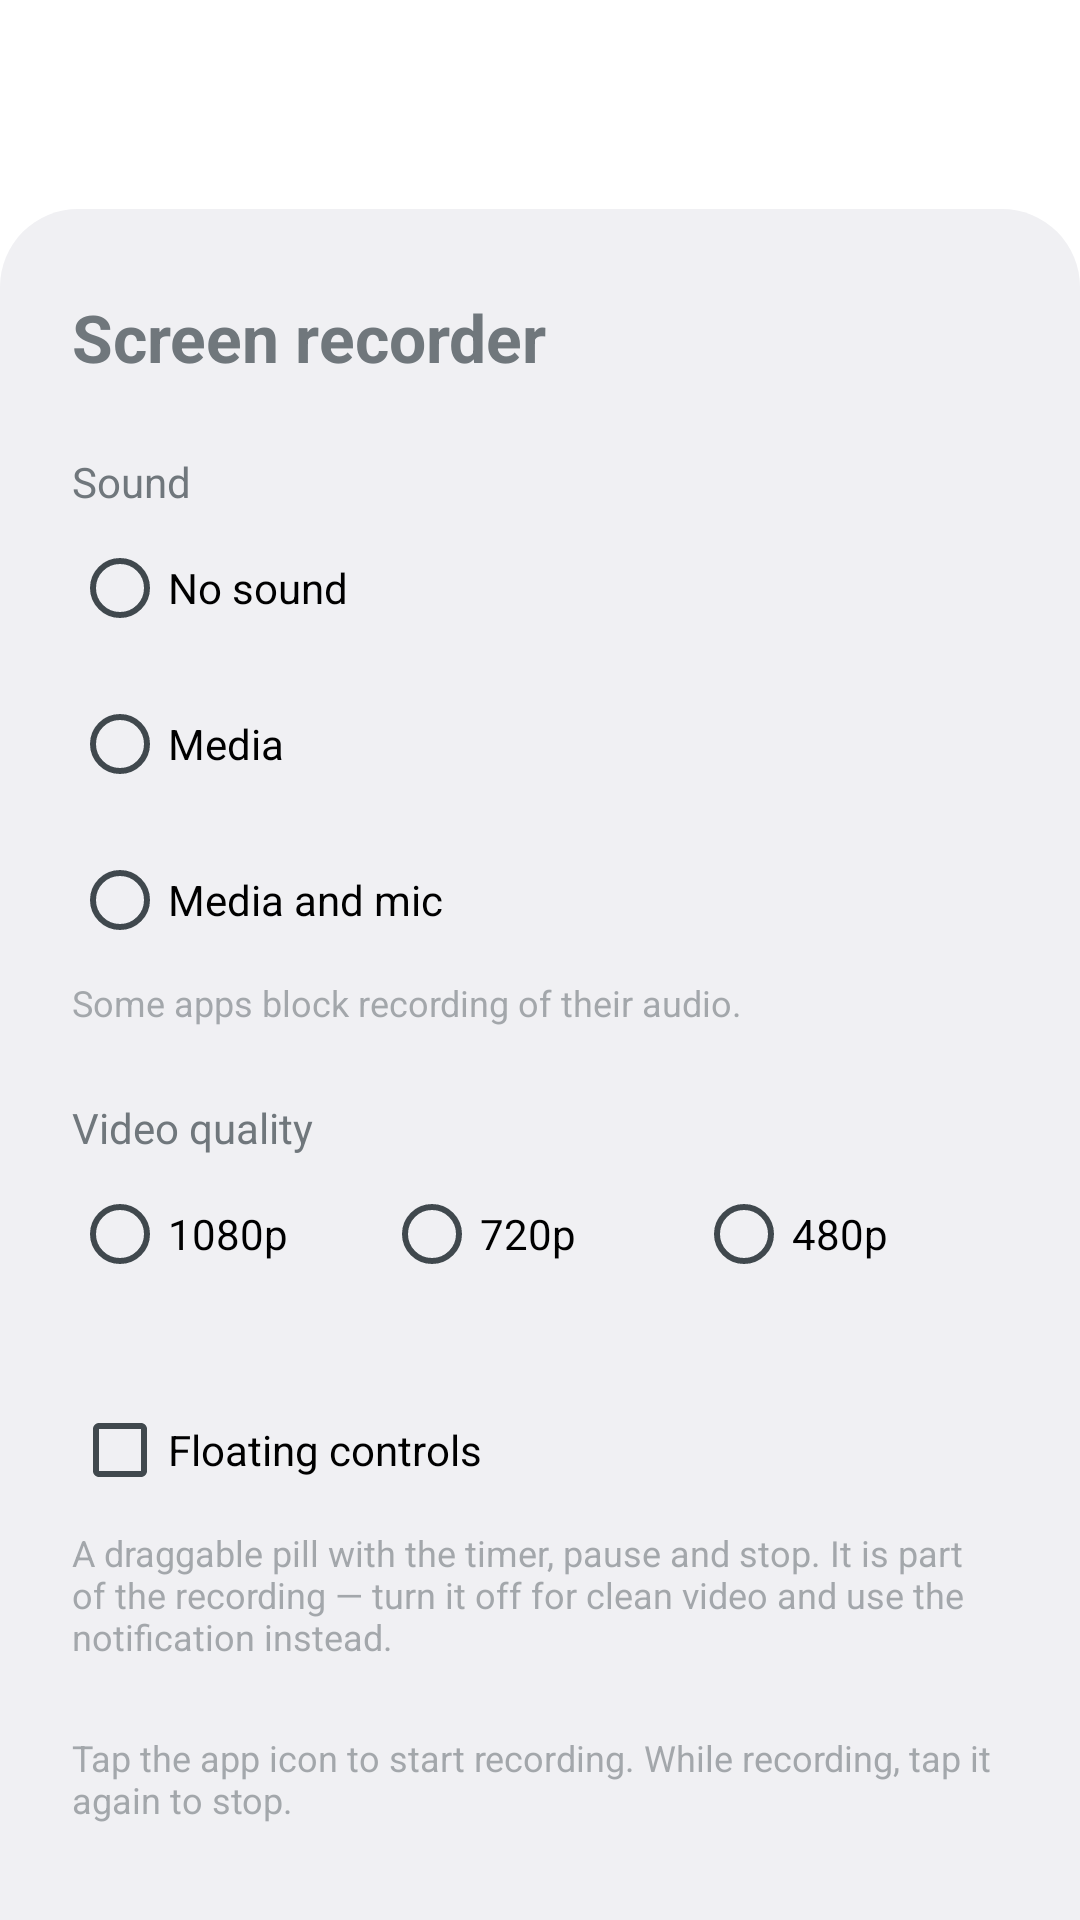

Produce the Android XML layout that renders to this screen, including the resource entries it uses.
<!-- AndroidManifest.xml: activity theme Theme.Sheet -->
<!-- res/layout/activity_settings.xml -->
<?xml version="1.0" encoding="utf-8"?>
<FrameLayout xmlns:android="http://schemas.android.com/apk/res/android"
    android:layout_width="match_parent"
    android:layout_height="match_parent">

    <ScrollView
        android:id="@+id/sheet"
        android:layout_width="match_parent"
        android:layout_height="wrap_content"
        android:layout_gravity="bottom"
        android:background="@drawable/bg_sheet"
        android:clipToPadding="false"
        android:paddingStart="24dp"
        android:paddingTop="28dp"
        android:paddingEnd="24dp"
        android:paddingBottom="32dp"
        android:scrollbars="none">

        <LinearLayout
            android:layout_width="match_parent"
            android:layout_height="wrap_content"
            android:orientation="vertical">

            <TextView
                android:layout_width="wrap_content"
                android:layout_height="wrap_content"
                android:text="@string/settings_title"
                android:textSize="22sp"
                android:textStyle="bold" />

            <TextView
                android:layout_width="wrap_content"
                android:layout_height="wrap_content"
                android:layout_marginTop="24dp"
                android:text="@string/sheet_sound"
                android:textSize="14sp" />

            <RadioGroup
                android:id="@+id/sound_group"
                android:layout_width="match_parent"
                android:layout_height="wrap_content"
                android:orientation="vertical">

                <RadioButton
                    android:id="@+id/sound_none"
                    android:layout_width="match_parent"
                    android:layout_height="wrap_content"
                    android:minHeight="52dp"
                    android:text="@string/sound_none" />

                <RadioButton
                    android:id="@+id/sound_media"
                    android:layout_width="match_parent"
                    android:layout_height="wrap_content"
                    android:minHeight="52dp"
                    android:text="@string/sound_media" />

                <RadioButton
                    android:id="@+id/sound_media_mic"
                    android:layout_width="match_parent"
                    android:layout_height="wrap_content"
                    android:minHeight="52dp"
                    android:text="@string/sound_media_mic" />
            </RadioGroup>

            <TextView
                android:layout_width="match_parent"
                android:layout_height="wrap_content"
                android:alpha="0.6"
                android:text="@string/sound_hint"
                android:textSize="12sp" />

            <TextView
                android:layout_width="wrap_content"
                android:layout_height="wrap_content"
                android:layout_marginTop="24dp"
                android:text="@string/sheet_quality"
                android:textSize="14sp" />

            <RadioGroup
                android:id="@+id/quality_group"
                android:layout_width="match_parent"
                android:layout_height="wrap_content"
                android:orientation="horizontal">

                <RadioButton
                    android:id="@+id/quality_1080"
                    android:layout_width="0dp"
                    android:layout_height="wrap_content"
                    android:layout_weight="1"
                    android:minHeight="52dp"
                    android:text="1080p" />

                <RadioButton
                    android:id="@+id/quality_720"
                    android:layout_width="0dp"
                    android:layout_height="wrap_content"
                    android:layout_weight="1"
                    android:minHeight="52dp"
                    android:text="720p" />

                <RadioButton
                    android:id="@+id/quality_480"
                    android:layout_width="0dp"
                    android:layout_height="wrap_content"
                    android:layout_weight="1"
                    android:minHeight="52dp"
                    android:text="480p" />
            </RadioGroup>

            <CheckBox
                android:id="@+id/on_screen_controls"
                android:layout_width="match_parent"
                android:layout_height="wrap_content"
                android:layout_marginTop="20dp"
                android:minHeight="52dp"
                android:text="@string/on_screen_controls" />

            <TextView
                android:layout_width="match_parent"
                android:layout_height="wrap_content"
                android:alpha="0.6"
                android:text="@string/on_screen_controls_hint"
                android:textSize="12sp" />

            <TextView
                android:layout_width="match_parent"
                android:layout_height="wrap_content"
                android:layout_marginTop="24dp"
                android:alpha="0.6"
                android:text="@string/settings_start_hint"
                android:textSize="12sp" />
        </LinearLayout>
    </ScrollView>
</FrameLayout>
<!-- resources referenced by this layout -->
<resources>
  <!-- drawable bg_sheet (drawable) -->
  <shape xmlns:android="http://schemas.android.com/apk/res/android"
      android:shape="rectangle">
      <solid android:color="?android:attr/colorBackground" />
      <corners android:topLeftRadius="26dp" android:topRightRadius="26dp" />
  </shape>
  <string name="on_screen_controls">Floating controls</string>
  <string name="on_screen_controls_hint">A draggable pill with the timer, pause and stop. It is
          part of the recording — turn it off for clean video and use the notification instead.</string>
  <string name="settings_start_hint">Tap the app icon to start recording. While recording, tap
          it again to stop.</string>
  <string name="settings_title">Screen recorder</string>
  <string name="sheet_quality">Video quality</string>
  <string name="sheet_sound">Sound</string>
  <string name="sound_hint">Some apps block recording of their audio.</string>
  <string name="sound_media">Media</string>
  <string name="sound_media_mic">Media and mic</string>
  <string name="sound_none">No sound</string>
  <style name="Theme.Sheet" parent="@android:style/Theme.DeviceDefault.DayNight">
          <item name="android:windowActionBar">false</item>
          <item name="android:windowNoTitle">true</item>
          <item name="android:windowBackground">@android:color/transparent</item>
          <item name="android:windowIsTranslucent">true</item>
          <item name="android:backgroundDimEnabled">true</item>
          <item name="android:windowAnimationStyle">@android:style/Animation.InputMethod</item>
          
          <item name="android:windowCloseOnTouchOutside">true</item>
      </style>
</resources>
